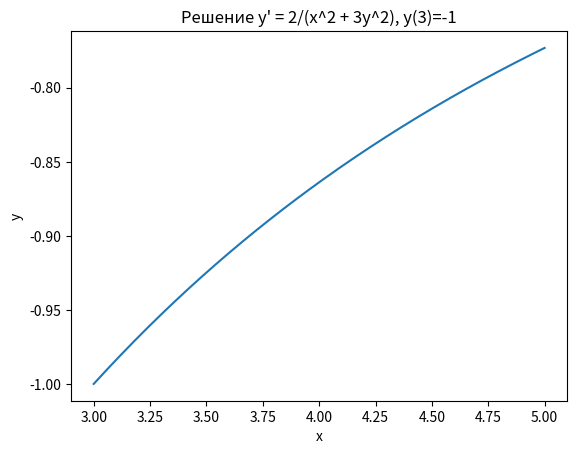

Generate this figure with matplotlib:
import numpy as np
import matplotlib.pyplot as plt

def f(x, y):
    return 2 / (x**2 + 3 * y**2)

def rk4(f, a, b, y0, h):
    n = int((b - a) / h) + 1 #считаем количество шагов для области с шагом h
    x = np.linspace(a, b, n)
    y = np.zeros(n)
    y[0] = y0
    for i in range(n - 1):
        k1 = h * f(x[i], y[i])
        k2 = h * f(x[i] + h / 2, y[i] + k1 / 2)
        k3 = h * f(x[i] + h / 2, y[i] + k2 / 2)
        k4 = h * f(x[i] + h, y[i] + k3)
        y[i+1] = y[i] + 1/6 * (k1 + 2*k2 + 2*k3 + k4) #обновляем значение
    return x, y

x, y = rk4(f, 3, 5, -1, 0.01)

plt.plot(x, y)
plt.xlabel('x')
plt.ylabel('y')
plt.title('Решение y\' = 2/(x^2 + 3y^2), y(3)=-1')
plt.show()
plt.savefig('rk4.png')